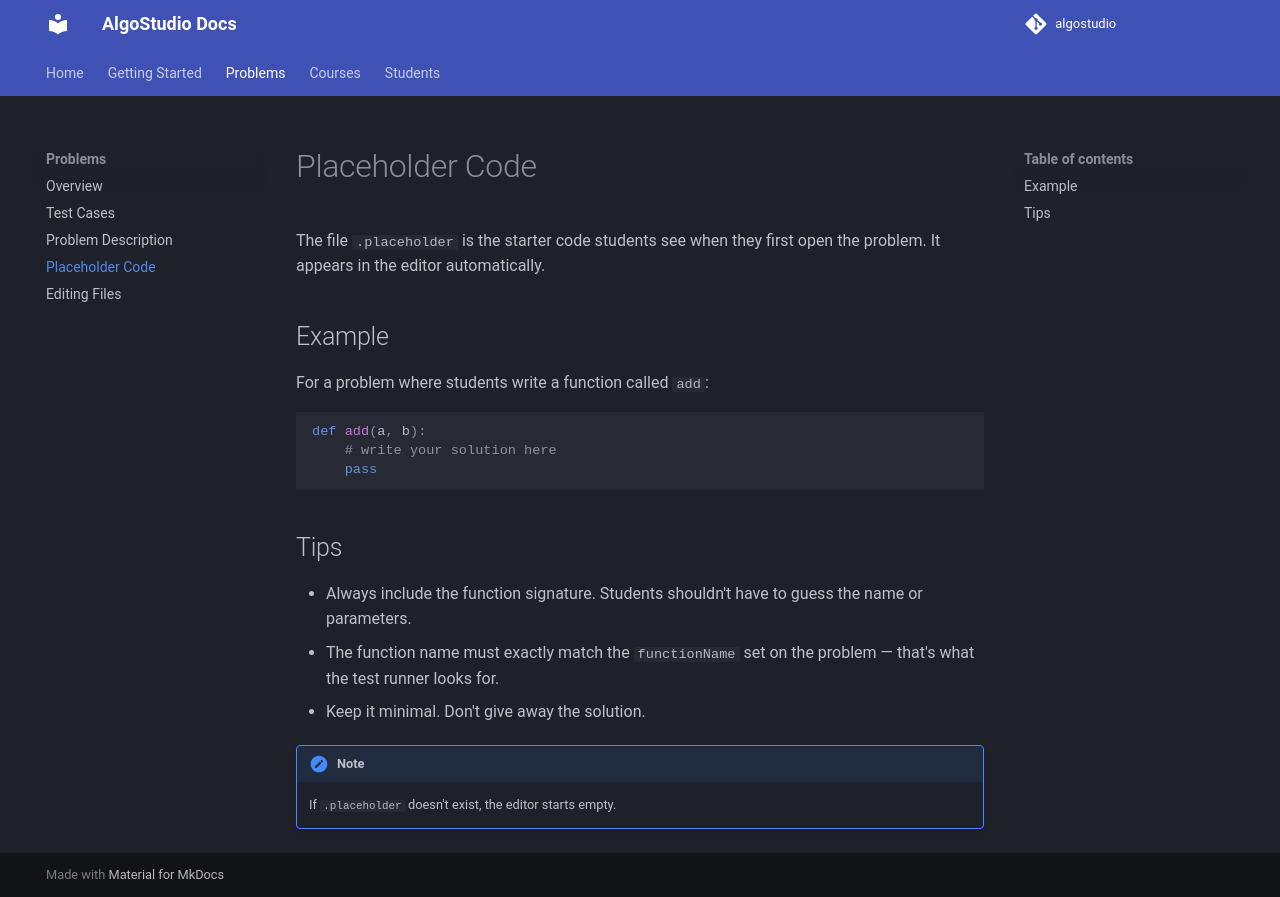

repository: kcvdh-com/algostudio-docs · page: problems/placeholder/index.html · generator: mkdocs

# Placeholder Code

The file `.placeholder` is the starter code students see when they first open the problem. It appears in the editor automatically.

## Example

For a problem where students write a function called `add`:

```python
def add(a, b):
    # write your solution here
    pass
```

## Tips

- Always include the function signature. Students shouldn't have to guess the name or parameters.
- The function name must exactly match the `functionName` set on the problem — that's what the test runner looks for.
- Keep it minimal. Don't give away the solution.

!!! note
    If `.placeholder` doesn't exist, the editor starts empty.
